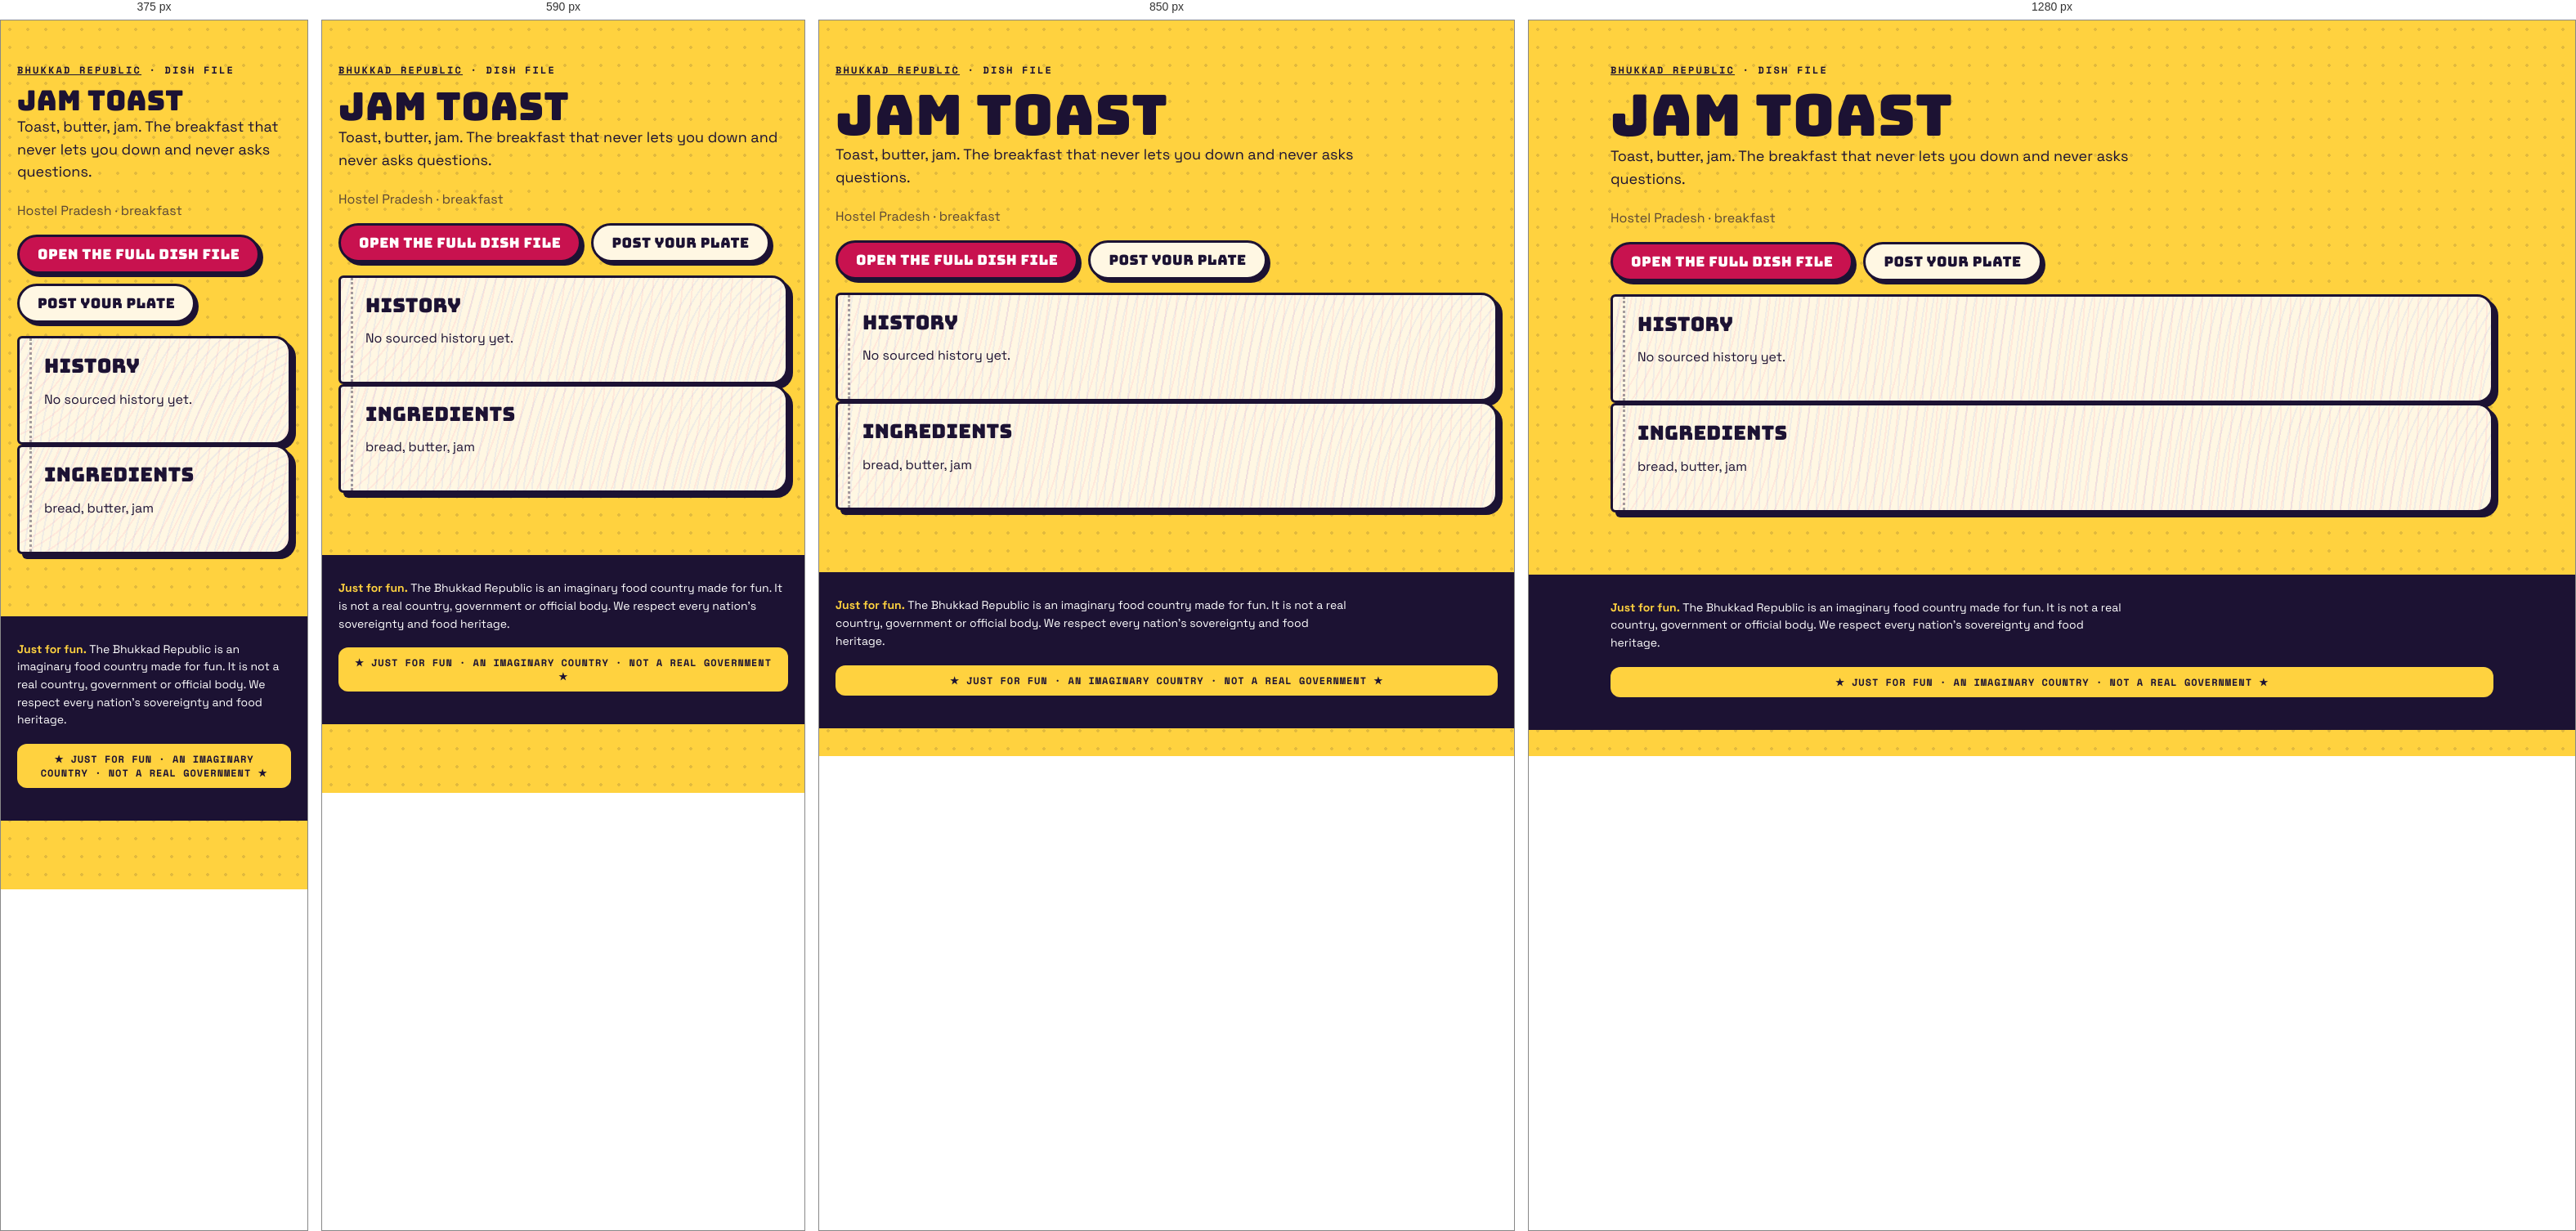
Rendered at 375 px, 590 px, 850 px and 1280 px, left to right.

<!-- file: index.html -->
<!doctype html><html lang="en"><head><meta charset="utf-8"><meta name="viewport" content="width=device-width,initial-scale=1">
<title>Jam Toast · dish file · Bhukkad Republic</title><meta name="description" content="Toast, butter, jam. The breakfast that never lets you down and never asks questions.">

<meta property="og:type" content="article"><meta property="og:title" content="Jam Toast · Bhukkad Republic"><meta property="og:description" content="Toast, butter, jam. The breakfast that never lets you down and never asks questions.">
<link rel="icon" href="/favicon.svg" type="image/svg+xml">
<link rel="stylesheet" href="/fonts.css"><link rel="stylesheet" href="/styles.css">
<script type="application/ld+json">{"@context":"https://schema.org","@type":"Article","headline":"Jam Toast: history, ingredients and where it comes from","about":"Jam Toast","description":"Toast, butter, jam. The breakfast that never lets you down and never asks questions.","inLanguage":"en"}</script></head>
<body><main class="wrap pagehead"><p class="kicker"><a href="/">Bhukkad Republic</a> · dish file</p><h1>Jam Toast</h1>
<p class="lede">Toast, butter, jam. The breakfast that never lets you down and never asks questions.</p><p class="muted">Hostel Pradesh · breakfast</p>

<p class="cta-row"><a class="btn" href="/#/dish/jam-toast">Open the full dish file</a><a class="btn alt" href="/#/chowk/new?dish=jam-toast">Post your plate</a></p>
<section class="pg"><h2>History</h2><p>No sourced history yet.</p></section>
<section class="pg"><h2>Ingredients</h2><p>bread, butter, jam</p></section>
</main>
<footer class="foot"><div class="wrap"><p class="legalnote"><b>Just for fun.</b> The Bhukkad Republic is an imaginary food country made for fun. It is not a real country, government or official body. We respect every nation's sovereignty and food heritage.</p><div class="fun-tag">★ JUST FOR FUN · AN IMAGINARY COUNTRY · NOT A REAL GOVERNMENT ★</div></div></footer></body></html>

/* @media block from styles.css */
@media (max-width: 520px) { .top nav a { padding: 8px 8px; font-size: 11.5px; } .brand-txt { display: none; } }

/* @media block from styles.css */
@media (min-width: 900px) { .hero { grid-template-columns: 1.15fr .85fr; padding-top: 56px; } }

/* @media block from styles.css */
@media (min-width: 760px) { .news { grid-template-columns: repeat(3, 1fr); } .news .lead { grid-column: span 2; } }

/* @media block from styles.css */
@media (max-width: 520px) { .board-head, .row { grid-template-columns: 44px 1fr 44px 0; } .board-head > :last-child, .row > :last-child { display: none; } .row { font-size: 14px; } }

/* @media block from styles.css */
@media (min-width: 800px) { .stats { grid-template-columns: repeat(4, 1fr); } }

/* @media block from styles.css */
@media (min-width: 620px) { .id-grid { grid-template-columns: 170px 1fr; } }

/* @media block from styles.css */
@media (min-width: 560px) { .visas { grid-template-columns: 1fr 1fr; } }

/* @media block from styles.css */
@media (min-width: 560px) { .claim .sides { grid-template-columns: 1fr 1fr; } }

/* @media block from styles.css */
@media (min-width: 760px) { .passes { grid-template-columns: 1fr 1fr; } }

/* @media block from styles.css */
@media (min-width: 900px) { .hero { grid-template-columns: minmax(0, 1.15fr) minmax(0, .85fr); } }

/* @media block from styles.css */
@media (min-width: 560px) { .visas { grid-template-columns: repeat(2, minmax(0, 1fr)); } }

/* @media block from styles.css */
@media (min-width: 620px) { .id-grid { grid-template-columns: 170px minmax(0, 1fr); } }

/* @media block from styles.css */
@media (min-width: 760px) { .news { grid-template-columns: repeat(3, minmax(0, 1fr)); } .passes { grid-template-columns: repeat(2, minmax(0, 1fr)); } }

/* @media block from styles.css */
@media (min-width: 800px) { .stats { grid-template-columns: repeat(4, minmax(0, 1fr)); } }

/* @media block from styles.css */
@media (max-width: 799px) { .stats { grid-template-columns: repeat(2, minmax(0, 1fr)); } }

/* @media block from styles.css */
@media (max-width: 560px) {
  .claim .stamp { position: static; display: inline-flex; margin: 0 0 8px; }
  .claim .when { padding-right: 0; min-height: 0; }
  .claim { display: flex; flex-direction: column; align-items: flex-start; }
  .claim .when, .claim p, .claim .sides, .claim .pen { align-self: stretch; }
  .claim .stamp { order: -1; }
}

/* @media block from styles.css */
@media (min-width: 760px) { .quiz-teaser { grid-template-columns: minmax(0, 1fr) auto; padding: 34px; } }

/* @media block from styles.css */
@media (max-width: 520px) { .top nav a { padding: 8px 7px; font-size: 11px; letter-spacing: .02em; } }

/* @media block from styles.css */
@media (min-width: 700px) { .modes { grid-template-columns: repeat(2, minmax(0, 1fr)); } }

/* @media block from styles.css */
@media (min-width: 521px) { .board-head, .row { grid-template-columns: 56px 1fr 64px 120px; } }

/* @media block from styles.css */
@media (min-width: 720px) { .brand-txt { display: block; } }

/* @media block from styles.css */
@media (max-width: 520px) { .top nav .lg { display: none; } .top nav a { padding: 8px 6px; } .top nav .parl { width: 34px; height: 34px; margin-left: 2px; } }

/* @media block from styles.css */
@media (min-width: 900px) { .seal-pos { left: -26px; top: -34px; } }

/* @media block from styles.css */
@media (min-width: 640px) { .republic-facts { grid-template-columns: repeat(2, minmax(0, 1fr)); } }

/* @media block from styles.css */
@media (min-width: 960px) { .republic-facts { grid-template-columns: repeat(3, minmax(0, 1fr)); } }

/* @media block from styles.css */
@media (min-width: 640px) { .foot-grid { grid-template-columns: auto minmax(0, 1fr); } }

/* @media block from styles.css */
@media (min-width: 640px) { .two { grid-template-columns: repeat(2, minmax(0, 1fr)); } }

/* @media block from styles.css */
@media (min-width: 900px) { .seal-pos { left: -30px; right: auto; top: -34px; } .seal-pos .seal { width: 108px; height: 108px; } }

/* @media block from styles.css */
@media (min-width: 900px) { .chowk-grid { grid-template-columns: minmax(0, 1fr) 300px; } .side-col { position: sticky; top: 84px; } }

/* @media block from styles.css */
@media (min-width: 760px) { .minis { grid-template-columns: repeat(3, minmax(0, 1fr)); } }

/* @media block from styles.css */
@media (min-width: 760px) { .two-col { grid-template-columns: repeat(2, minmax(0, 1fr)); } }

/* @media block from styles.css */
@media (max-width: 720px) {
  body { padding-bottom: 84px; }
  .top nav .nav-chowk, .top nav .nav-counter, .top nav .nav-parl { display: none; }
  .tabbar { position: fixed; left: 10px; right: 10px; bottom: max(10px, env(safe-area-inset-bottom)); z-index: 45; display: flex; justify-content: space-around; align-items: center;
    background: var(--ink); border-radius: 999px; padding: 8px 6px; box-shadow: 4px 4px 0 var(--pink); border: 3px solid var(--ink); }
  .tabbar a { display: grid; justify-items: center; gap: 2px; color: #cfc8ee; text-decoration: none; font: 700 10px var(--mono); text-transform: uppercase; padding: 4px 10px; min-width: 52px; }
  .tabbar a[data-on] { color: var(--yellow); }
  .tabbar .plus { background: var(--pink); color: #fff; border-radius: 50%; width: 54px; height: 54px; min-width: 0; padding: 0; margin-top: -26px; border: 3px solid var(--ink); display: grid; place-items: center; box-shadow: 3px 3px 0 var(--yellow); }
  .toast { bottom: 96px; }
}

/* @media block from styles.css */
@media (min-width: 721px) { .tabbar { display: none !important; } }

/* @media block from styles.css */
@media (max-width: 720px) {
  .top nav .nav-explore, .top nav .nav-chowk, .top nav .nav-me { display: none; }
  .top nav .nav-parl, .top nav .nav-fun { display: inline-flex; }
}

/* @media block from styles.css */
@media (min-width: 700px) { .hub { grid-template-columns: repeat(2, minmax(0, 1fr)); } }

/* @media block from styles.css */
@media (min-width: 560px) { .passcard { grid-template-columns: 130px minmax(0, 1fr); } .passcard .mrz { grid-column: 1 / -1; } }

/* @media block from styles.css */
@media (min-width: 700px) { .cabgrid { grid-template-columns: repeat(2, minmax(0, 1fr)); } }

/* @media block from styles.css */
@media (max-width: 720px) { .totop { bottom: 100px; } }

/* @media block from styles.css */
@media (min-width: 760px) { .doors { grid-template-columns: repeat(3, minmax(0, 1fr)); } }

/* @media block from styles.css */
@media (max-width: 520px) { .commander { flex-direction: column; align-items: flex-start; } .commander h2 { font-size: 26px; } }